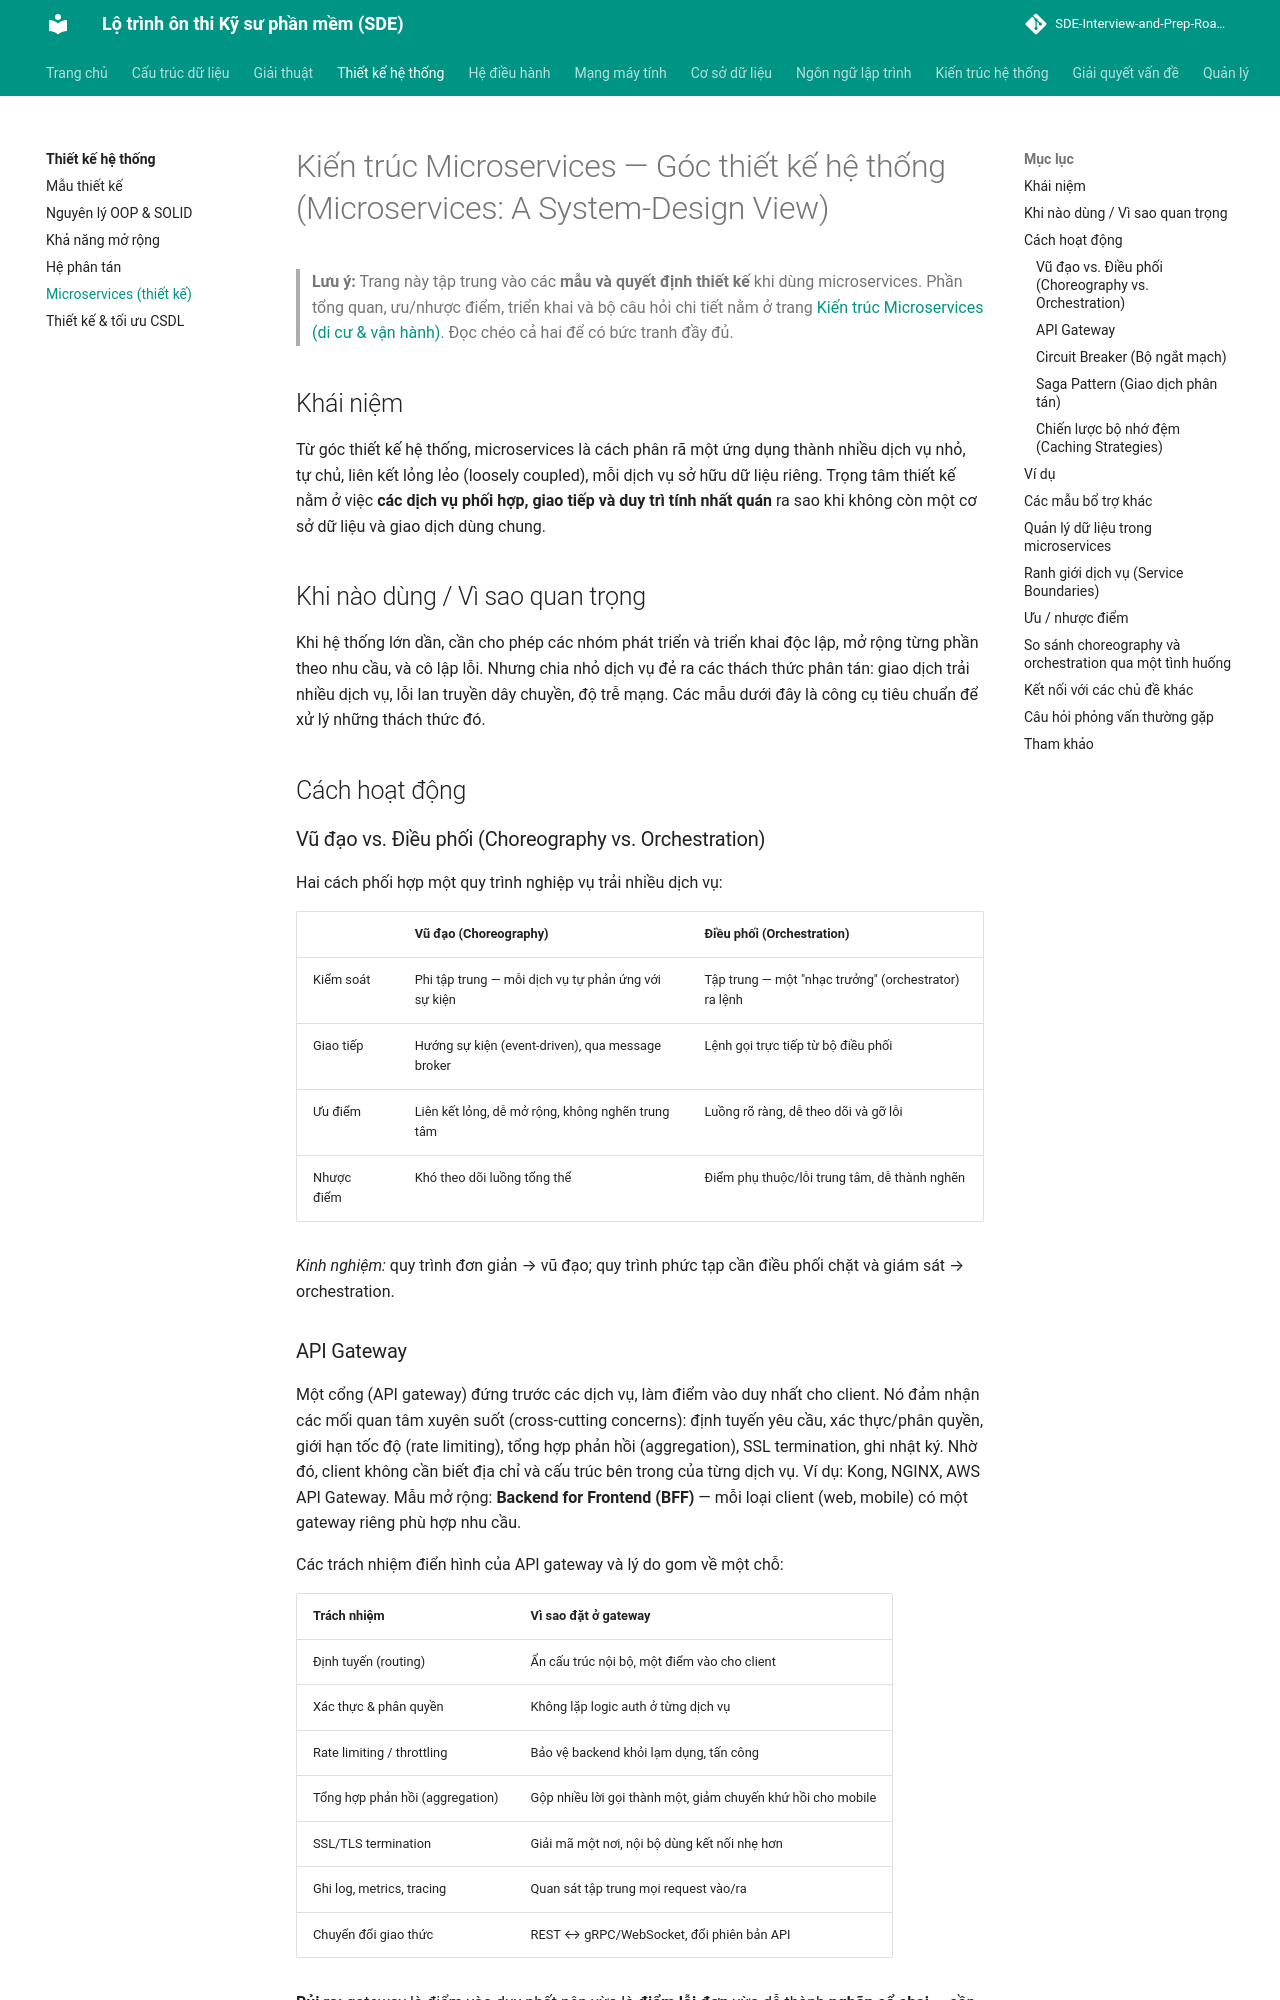

repository: tiendat-work/SDE-Interview-and-Prep-Roadmap-VI · page: thiet-ke-he-thong/microservices-kien-truc/index.html · generator: mkdocs

# Kiến trúc Microservices — Góc thiết kế hệ thống (Microservices: A System-Design View)

> **Lưu ý:** Trang này tập trung vào các **mẫu và quyết định thiết kế** khi dùng microservices. Phần tổng quan, ưu/nhược điểm, triển khai và bộ câu hỏi chi tiết nằm ở trang [Kiến trúc Microservices (di cư & vận hành)](../kien-truc-he-thong/microservices.md). Đọc chéo cả hai để có bức tranh đầy đủ.

## Khái niệm
Từ góc thiết kế hệ thống, microservices là cách phân rã một ứng dụng thành nhiều dịch vụ nhỏ, tự chủ, liên kết lỏng lẻo (loosely coupled), mỗi dịch vụ sở hữu dữ liệu riêng. Trọng tâm thiết kế nằm ở việc **các dịch vụ phối hợp, giao tiếp và duy trì tính nhất quán** ra sao khi không còn một cơ sở dữ liệu và giao dịch dùng chung.

## Khi nào dùng / Vì sao quan trọng
Khi hệ thống lớn dần, cần cho phép các nhóm phát triển và triển khai độc lập, mở rộng từng phần theo nhu cầu, và cô lập lỗi. Nhưng chia nhỏ dịch vụ đẻ ra các thách thức phân tán: giao dịch trải nhiều dịch vụ, lỗi lan truyền dây chuyền, độ trễ mạng. Các mẫu dưới đây là công cụ tiêu chuẩn để xử lý những thách thức đó.

## Cách hoạt động

### Vũ đạo vs. Điều phối (Choreography vs. Orchestration)
Hai cách phối hợp một quy trình nghiệp vụ trải nhiều dịch vụ:

| | Vũ đạo (Choreography) | Điều phối (Orchestration) |
|---|------------------------|----------------------------|
| Kiểm soát | Phi tập trung — mỗi dịch vụ tự phản ứng với sự kiện | Tập trung — một "nhạc trưởng" (orchestrator) ra lệnh |
| Giao tiếp | Hướng sự kiện (event-driven), qua message broker | Lệnh gọi trực tiếp từ bộ điều phối |
| Ưu điểm | Liên kết lỏng, dễ mở rộng, không nghẽn trung tâm | Luồng rõ ràng, dễ theo dõi và gỡ lỗi |
| Nhược điểm | Khó theo dõi luồng tổng thể | Điểm phụ thuộc/lỗi trung tâm, dễ thành nghẽn |

*Kinh nghiệm:* quy trình đơn giản → vũ đạo; quy trình phức tạp cần điều phối chặt và giám sát → orchestration.

### API Gateway
Một cổng (API gateway) đứng trước các dịch vụ, làm điểm vào duy nhất cho client. Nó đảm nhận các mối quan tâm xuyên suốt (cross-cutting concerns): định tuyến yêu cầu, xác thực/phân quyền, giới hạn tốc độ (rate limiting), tổng hợp phản hồi (aggregation), SSL termination, ghi nhật ký. Nhờ đó, client không cần biết địa chỉ và cấu trúc bên trong của từng dịch vụ. Ví dụ: Kong, NGINX, AWS API Gateway. Mẫu mở rộng: **Backend for Frontend (BFF)** — mỗi loại client (web, mobile) có một gateway riêng phù hợp nhu cầu.

Các trách nhiệm điển hình của API gateway và lý do gom về một chỗ:

| Trách nhiệm | Vì sao đặt ở gateway |
|-------------|----------------------|
| Định tuyến (routing) | Ẩn cấu trúc nội bộ, một điểm vào cho client |
| Xác thực & phân quyền | Không lặp logic auth ở từng dịch vụ |
| Rate limiting / throttling | Bảo vệ backend khỏi lạm dụng, tấn công |
| Tổng hợp phản hồi (aggregation) | Gộp nhiều lời gọi thành một, giảm chuyến khứ hồi cho mobile |
| SSL/TLS termination | Giải mã một nơi, nội bộ dùng kết nối nhẹ hơn |
| Ghi log, metrics, tracing | Quan sát tập trung mọi request vào/ra |
| Chuyển đổi giao thức | REST ↔ gRPC/WebSocket, đổi phiên bản API |

**Rủi ro:** gateway là điểm vào duy nhất nên vừa là **điểm lỗi đơn** vừa dễ thành **nghẽn cổ chai** — cần triển khai dư thừa (nhiều instance sau load balancer), giữ cho gateway "mỏng" (không nhồi logic nghiệp vụ), và tránh biến nó thành một monolith trá hình.
